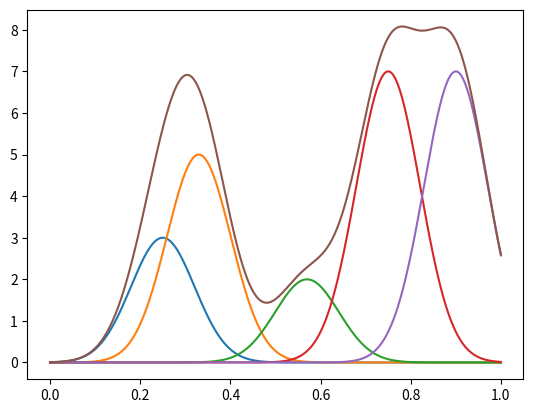

Here is the Python script that generated this plot:
# -*- coding: utf-8 -*-
"""
Created on Sat Jun 21 16:49:47 2014

[redacted]
"""

import numpy as np
from math import exp
import matplotlib.pyplot as plt
plt.clf()               # Clear the figure
centers = 5             # Number of Bases (centered at xi's)
xi=[.25,.33,.57,.75,.9] # Vector of centers, xi's dimension should be "centers"
lam=[3,5,2,7,7]         # lambda, multiplyer of basis, or ck in Meadian notation
beta = 100              # Beta, fatness factor
x = np.linspace(0,1,1000)   # x vector -> evaluation points

def f(x):               # f(x) add up all bases*height and then plot it
    y = np.linspace(0,1,np.size(x))
    for i in range(np.size(x)):
        y[i] = 0    
        for j in range(centers):
            y[i] = y[i]+lam[j]*(exp(-beta*abs(x[i]-xi[j])*abs(x[i]-xi[j])))
    plt.plot(x,y)
def rbf(x,p):           # Calc/plot a single basis function
    y = np.linspace(0,1,np.size(x))
    for i in range(np.size(x)):
        y[i] = 0    
        y[i] = y[i]+lam[p]*(exp(-beta*abs(x[i]-xi[p])*abs(x[i]-xi[p])))
    plt.plot(x,y)
# for each basis (i = 1 to centers) plot each basis, then plot the function
rbf(x,0)
rbf(x,1)
rbf(x,2)
rbf(x,3)
rbf(x,4)
f(x)
